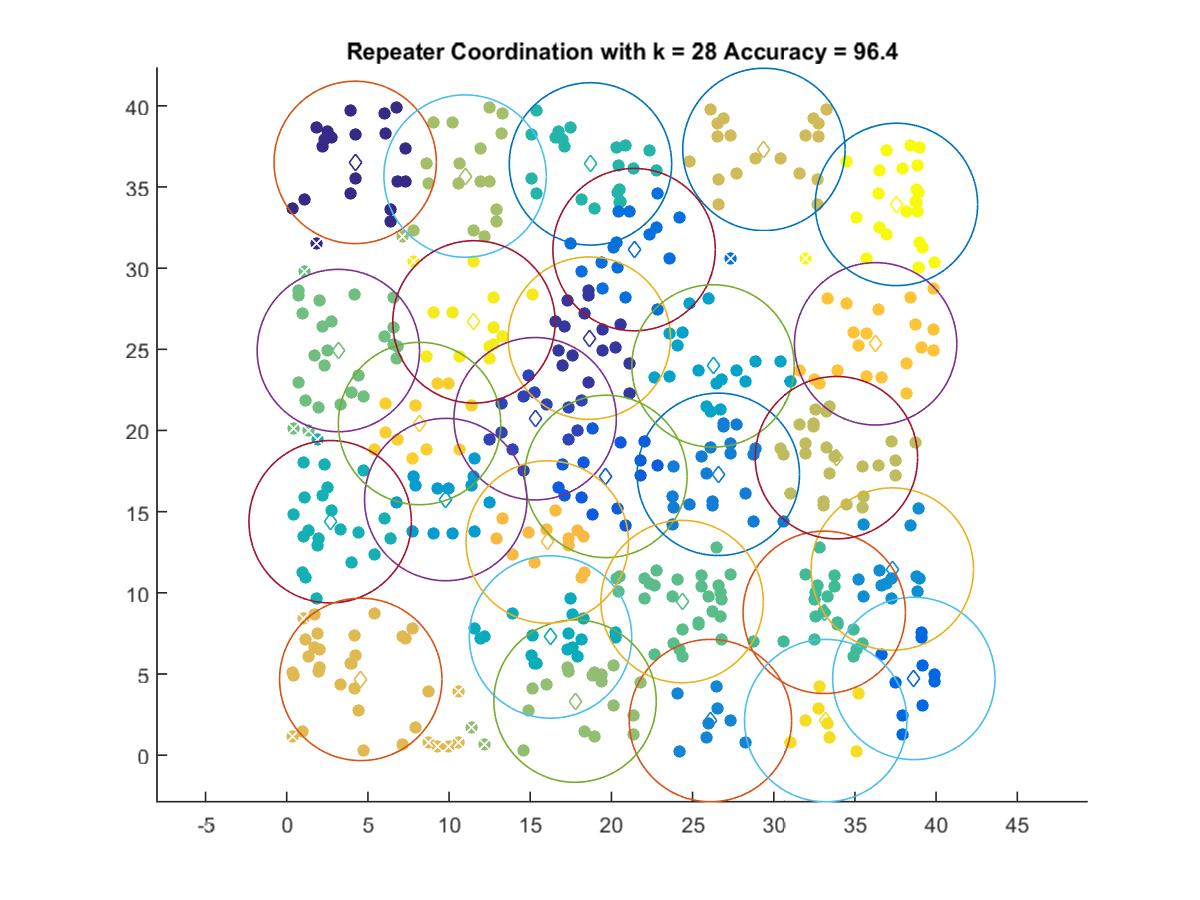

Data behind this chart, as committed beside it:
4.2187, 36.514
18.64, 25.69
15.3, 20.72
19.66, 17.17
38.63, 4.726
21.4, 31.14
26.59, 17.3
26.1, 2.131
37.3, 11.46
9.796, 15.75
26.26, 23.98
16.25, 7.28
2.675, 14.38
18.71, 36.42
33.11, 8.799
24.35, 9.46
3.18, 24.92
17.76, 3.332
10.99, 35.67
33.86, 18.32
29.39, 37.31
4.56, 4.667
16.05, 13.13
36.27, 25.34
8.181, 20.43
33.2, 2.131
11.53, 26.69
37.56, 33.92
